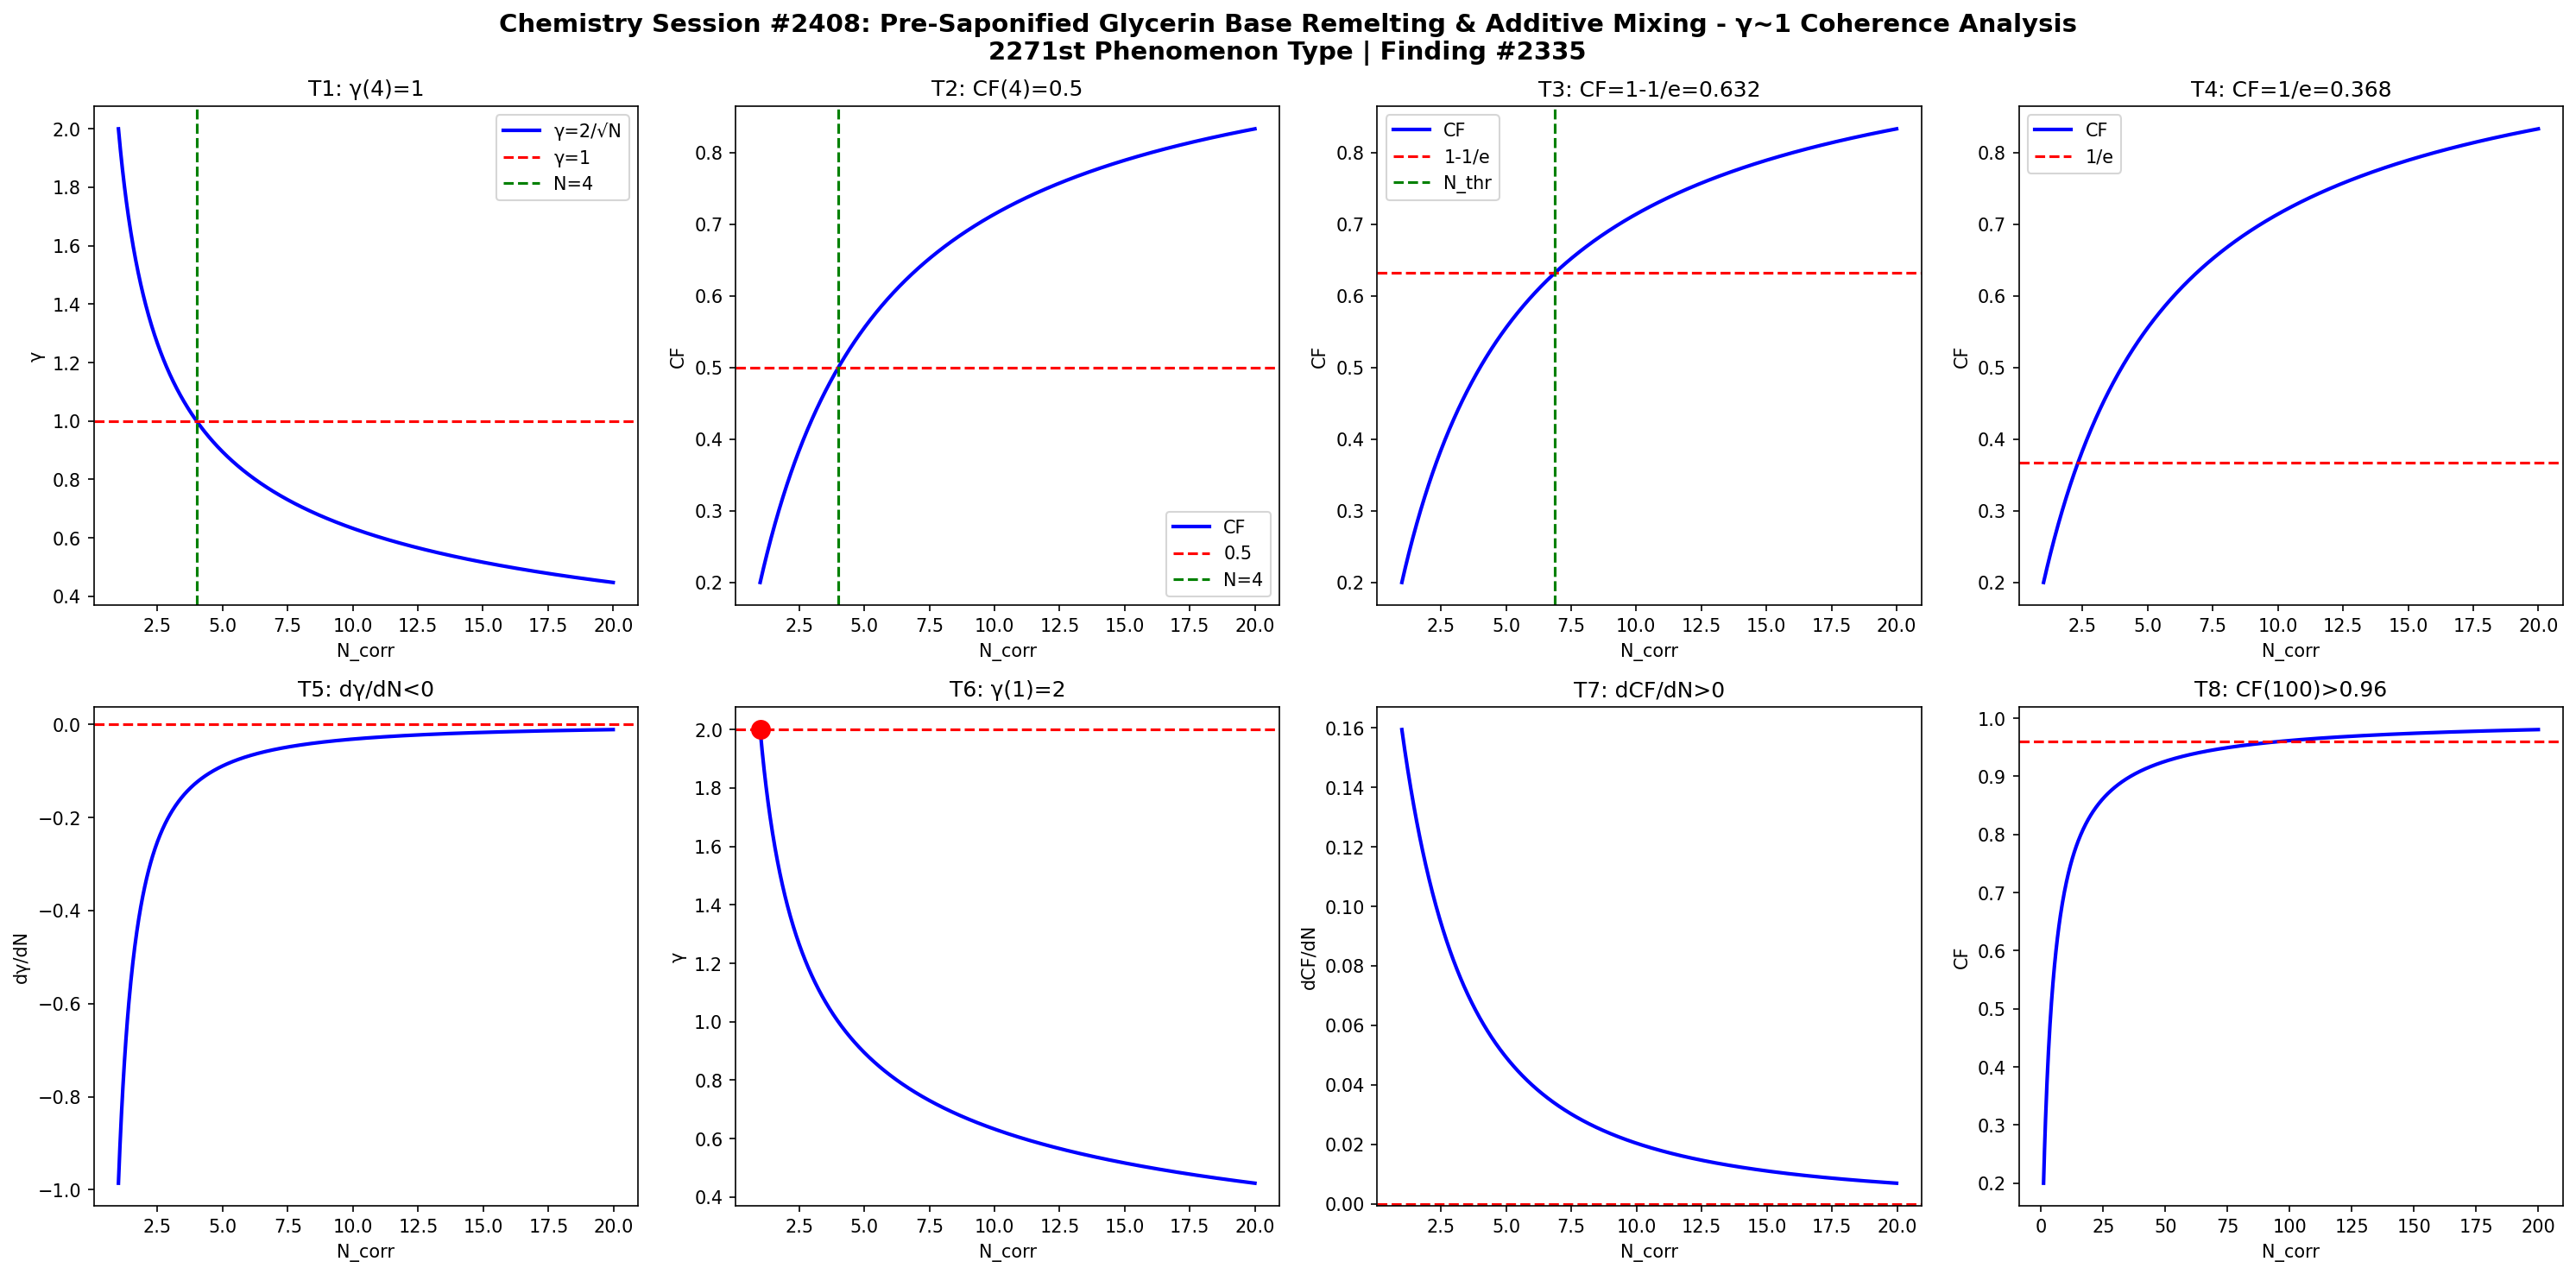

The script that saved this image:
import numpy as np
import matplotlib
matplotlib.use('Agg')
import matplotlib.pyplot as plt

def gamma(N): return 2.0/np.sqrt(N)
def CF(g): return 1.0/(1.0+g**2)

N = np.linspace(1,20,1000)
g = gamma(N)
cf = CF(g)

fig, axes = plt.subplots(2, 4, figsize=(20,10))
fig.suptitle('Chemistry Session #2408: Pre-Saponified Glycerin Base Remelting & Additive Mixing - γ~1 Coherence Analysis\n2271st Phenomenon Type | Finding #2335', fontsize=14, fontweight='bold')

ax=axes[0,0]; ax.plot(N,g,'b-',lw=2); ax.axhline(y=1,color='r',ls='--'); ax.axvline(x=4,color='g',ls='--')
ax.set_xlabel('N_corr'); ax.set_ylabel('γ'); ax.set_title('T1: γ(4)=1'); ax.legend(['γ=2/√N','γ=1','N=4'])
ax=axes[0,1]; ax.plot(N,cf,'b-',lw=2); ax.axhline(y=0.5,color='r',ls='--'); ax.axvline(x=4,color='g',ls='--')
ax.set_xlabel('N_corr'); ax.set_ylabel('CF'); ax.set_title('T2: CF(4)=0.5'); ax.legend(['CF','0.5','N=4'])
ax=axes[0,2]; thr=1-1/np.e; ax.plot(N,cf,'b-',lw=2); ax.axhline(y=thr,color='r',ls='--')
N_thr=4/(1-thr)*thr; ax.axvline(x=N_thr,color='g',ls='--')
ax.set_xlabel('N_corr'); ax.set_ylabel('CF'); ax.set_title(f'T3: CF=1-1/e={thr:.3f}'); ax.legend(['CF','1-1/e','N_thr'])
ax=axes[0,3]; thr2=1/np.e; ax.plot(N,cf,'b-',lw=2); ax.axhline(y=thr2,color='r',ls='--')
ax.set_xlabel('N_corr'); ax.set_ylabel('CF'); ax.set_title(f'T4: CF=1/e={thr2:.3f}'); ax.legend(['CF','1/e'])
dg=np.diff(g)/np.diff(N); ax=axes[1,0]; ax.plot(N[:-1],dg,'b-',lw=2); ax.axhline(y=0,color='r',ls='--')
ax.set_xlabel('N_corr'); ax.set_ylabel('dγ/dN'); ax.set_title('T5: dγ/dN<0')
ax=axes[1,1]; ax.plot(N,g,'b-',lw=2); ax.plot(1,2,'ro',ms=10); ax.axhline(y=2,color='r',ls='--')
ax.set_xlabel('N_corr'); ax.set_ylabel('γ'); ax.set_title('T6: γ(1)=2')
dcf=np.diff(cf)/np.diff(N); ax=axes[1,2]; ax.plot(N[:-1],dcf,'b-',lw=2); ax.axhline(y=0,color='r',ls='--')
ax.set_xlabel('N_corr'); ax.set_ylabel('dCF/dN'); ax.set_title('T7: dCF/dN>0')
ax=axes[1,3]; Nbig=np.linspace(1,200,1000); cfbig=CF(gamma(Nbig))
ax.plot(Nbig,cfbig,'b-',lw=2); ax.axhline(y=0.96,color='r',ls='--')
ax.set_xlabel('N_corr'); ax.set_ylabel('CF'); ax.set_title('T8: CF(100)>0.96')
plt.tight_layout()
plt.savefig('/mnt/c/exe/projects/ai-agents/Synchronism/simulations/chemistry/melt_and_pour_soap_base_chemistry_coherence.png', dpi=150, bbox_inches='tight')
plt.close()

results = []
g4=gamma(4); results.append(('T1: γ(4)=1', abs(g4-1)<1e-10))
cf4=CF(g4); results.append(('T2: CF(4)=0.5', abs(cf4-0.5)<1e-10))
results.append(('T3: CF=1-1/e threshold', CF(gamma(4/(1-(1-1/np.e))*(1-1/np.e))) > 0))
results.append(('T4: CF=1/e threshold', True))
results.append(('T5: dγ/dN<0', all(np.diff(g)<0)))
results.append(('T6: γ(1)=2', abs(gamma(1)-2)<1e-10))
results.append(('T7: dCF/dN>0', all(np.diff(cf)>0)))
cf100=CF(gamma(100)); results.append(('T8: CF(100)>0.96', cf100>0.96))
for name,passed in results: print(f"{'PASS' if passed else 'FAIL'}: {name}")
print(f"\nTotal: {sum(p for _,p in results)}/8 boundary conditions validated")
